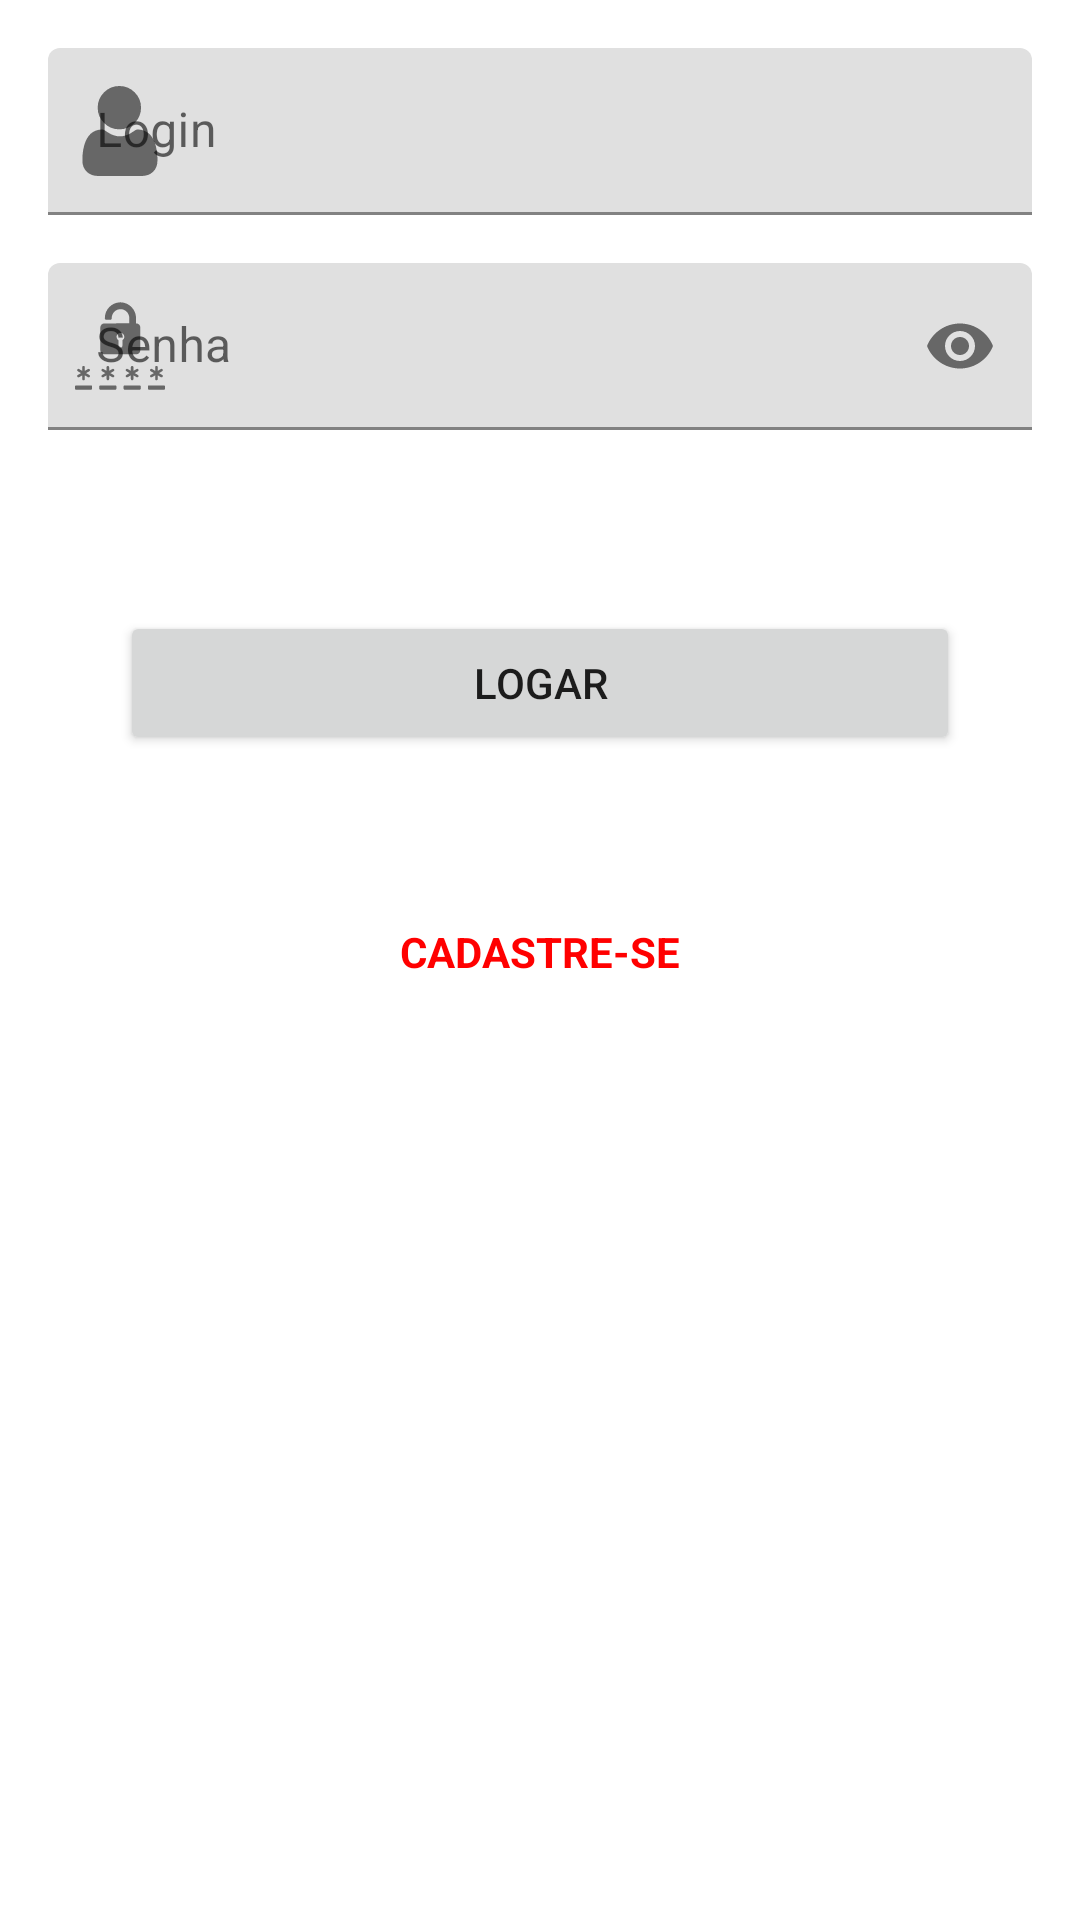

The Android layout XML behind this screen, and the referenced resources:
<!-- AndroidManifest.xml: application theme Theme.AppEstacio -->
<!-- res/layout/activity_main.xml -->
<?xml version="1.0" encoding="utf-8"?>
<LinearLayout android:layout_width="match_parent"
    android:layout_height="match_parent"
    xmlns:app="http://schemas.android.com/apk/res-auto"
    android:padding="16dp"
    android:orientation="vertical"
    xmlns:android="http://schemas.android.com/apk/res/android">










    <com.google.android.material.textfield.TextInputLayout
        android:id="@+id/textFieldLogin"
        android:layout_width="match_parent"
        android:layout_height="wrap_content"
        app:startIconDrawable="@drawable/ic_user"
        android:hint="Login"
        android:layout_marginBottom="16dp"
        app:startIconContentDescription="Login">



        <com.google.android.material.textfield.TextInputEditText
            android:layout_width="match_parent"
            android:layout_height="wrap_content"
            />

    </com.google.android.material.textfield.TextInputLayout>










    <com.google.android.material.textfield.TextInputLayout
        android:id="@+id/TextInputLayoutSenha"
        android:layout_width="match_parent"
        android:layout_height="wrap_content"
        android:layout_marginBottom="16dp"
        app:startIconDrawable="@drawable/ic_password"
        app:errorEnabled="true"
        android:hint="Senha"
        app:endIconMode="password_toggle">
        >

        <com.google.android.material.textfield.TextInputEditText
            android:inputType="textPassword"
            android:layout_width="match_parent"
            android:layout_height="wrap_content"
            />

    </com.google.android.material.textfield.TextInputLayout>


    <LinearLayout
        android:layout_width="match_parent"
        android:layout_height="wrap_content"
        android:orientation="horizontal"
        android:padding="24dp"
        >
            <Button
                android:id="@+id/buttonLogar"
                android:layout_width="wrap_content"
                android:layout_gravity="center"
                android:layout_height="wrap_content"
                android:layout_weight="1"
                android:text="Logar" />


    </LinearLayout>

    <TextView
        android:layout_marginTop="32dp"
        android:id="@+id/textViewCadastreSe"
        android:layout_gravity="center"
        android:textStyle="bold"
        android:textColor="#ff0000"
        android:layout_width="wrap_content"
        android:layout_height="wrap_content"
        android:text="CADASTRE-SE" />

    <ProgressBar
        android:id="@+id/progressBarLogin"
        style="?android:attr/progressBarStyle"
        android:layout_width="match_parent"
        android:layout_height="wrap_content"
        android:visibility="gone"
        />


</LinearLayout>
<!-- resources referenced by this layout -->
<resources>
  <!-- drawable ic_password: vector/xml drawable (drawable, 3783 chars, omitted) -->
  <!-- drawable ic_user (drawable) -->
  <vector xmlns:android="http://schemas.android.com/apk/res/android"
      android:width="30dp"
      android:height="30dp"
      android:viewportWidth="512"
      android:viewportHeight="512.002">
    <path
        android:fillColor="#FF000000"
        android:pathData="m252.352,246.633c33.883,0 63.223,-12.152 87.195,-36.129 23.973,-23.973 36.125,-53.305 36.125,-87.191 0,-33.875 -12.152,-63.211 -36.129,-87.191 -23.977,-23.969 -53.313,-36.121 -87.191,-36.121 -33.887,0 -63.219,12.152 -87.191,36.125s-36.129,53.309 -36.129,87.188c0,33.887 12.156,63.223 36.133,87.195 23.977,23.969 53.313,36.125 87.188,36.125zM252.352,246.633"/>
    <path
        android:fillColor="#FF000000"
        android:pathData="m468.129,393.703c-0.691,-9.977 -2.09,-20.859 -4.148,-32.352 -2.078,-11.578 -4.754,-22.523 -7.957,-32.527 -3.309,-10.34 -7.809,-20.551 -13.371,-30.336 -5.773,-10.156 -12.555,-19 -20.164,-26.277 -7.957,-7.613 -17.699,-13.734 -28.965,-18.199 -11.227,-4.441 -23.668,-6.691 -36.977,-6.691 -5.227,0 -10.281,2.145 -20.043,8.5 -6.008,3.918 -13.035,8.449 -20.879,13.461 -6.707,4.273 -15.793,8.277 -27.016,11.902 -10.949,3.543 -22.066,5.34 -33.039,5.34 -10.973,0 -22.086,-1.797 -33.047,-5.34 -11.211,-3.621 -20.297,-7.625 -26.996,-11.898 -7.77,-4.965 -14.801,-9.496 -20.898,-13.469 -9.75,-6.355 -14.809,-8.5 -20.035,-8.5 -13.313,0 -25.75,2.254 -36.973,6.699 -11.258,4.457 -21.004,10.578 -28.969,18.199 -7.605,7.281 -14.391,16.121 -20.156,26.273 -5.559,9.785 -10.059,19.992 -13.371,30.34 -3.199,10.004 -5.875,20.945 -7.953,32.523 -2.059,11.477 -3.457,22.363 -4.148,32.363 -0.68,9.797 -1.023,19.965 -1.023,30.234 0,26.727 8.496,48.363 25.25,64.32 16.547,15.746 38.441,23.734 65.066,23.734h246.531c26.625,0 48.512,-7.984 65.063,-23.734 16.758,-15.945 25.254,-37.586 25.254,-64.324 -0.004,-10.316 -0.352,-20.492 -1.035,-30.242zM468.129,393.703"/>
  </vector>
  <style name="Theme.AppEstacio" parent="Theme.MaterialComponents.DayNight.DarkActionBar">
          
          <item name="colorPrimary">@color/purple_500</item>
          <item name="colorPrimaryVariant">@color/purple_700</item>
          <item name="colorOnPrimary">@color/white</item>
          
          <item name="colorSecondary">@color/teal_200</item>
          <item name="colorSecondaryVariant">@color/teal_700</item>
          <item name="colorOnSecondary">@color/black</item>
          
          <item name="android:statusBarColor" tools:targetApi="l">?attr/colorPrimaryVariant</item>
          
      </style>
  <color name="purple_500">#FF6200EE</color>
  <color name="purple_700">#FF3700B3</color>
  <color name="white">#FFFFFFFF</color>
  <color name="teal_200">#FF03DAC5</color>
  <color name="teal_700">#FF018786</color>
  <color name="black">#FF000000</color>
</resources>
